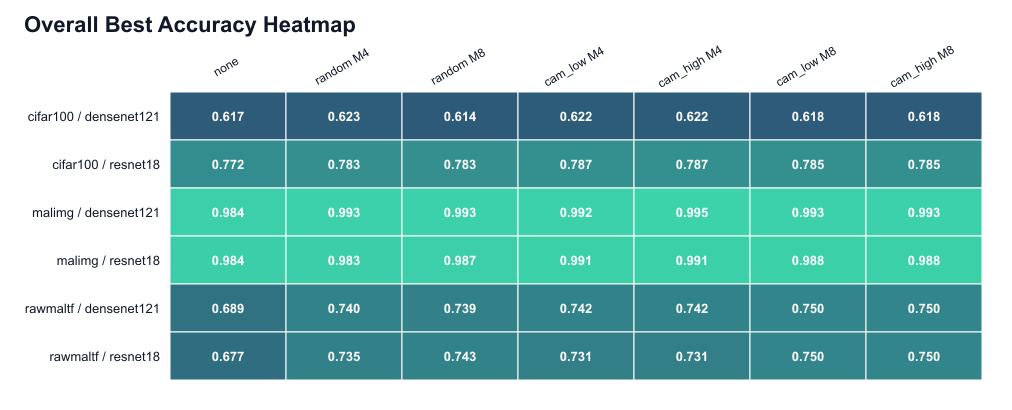

Data behind this chart, as committed beside it:
dataset_folder, model_folder, condition, best_eval_accuracy
cifar100, densenet121, cam_high M4, 0.6218
cifar100, densenet121, cam_high M8, 0.6183
cifar100, densenet121, cam_low M4, 0.6218
cifar100, densenet121, cam_low M8, 0.6183
cifar100, densenet121, none, 0.617
cifar100, densenet121, random M4, 0.6234
cifar100, densenet121, random M8, 0.6139
cifar100, resnet18, cam_high M4, 0.7868
cifar100, resnet18, cam_high M8, 0.7849
cifar100, resnet18, cam_low M4, 0.7868
cifar100, resnet18, cam_low M8, 0.7849
cifar100, resnet18, none, 0.772
cifar100, resnet18, random M4, 0.7829
cifar100, resnet18, random M8, 0.7826
malimg, densenet121, cam_high M4, 0.9955
malimg, densenet121, cam_high M8, 0.9929
malimg, densenet121, cam_low M4, 0.9922
malimg, densenet121, cam_low M8, 0.9929
malimg, densenet121, none, 0.9844
malimg, densenet121, random M4, 0.9929
malimg, densenet121, random M8, 0.9929
malimg, resnet18, cam_high M4, 0.9906
malimg, resnet18, cam_high M8, 0.988
malimg, resnet18, cam_low M4, 0.9906
malimg, resnet18, cam_low M8, 0.988
malimg, resnet18, none, 0.9841
malimg, resnet18, random M4, 0.9834
malimg, resnet18, random M8, 0.9871
rawmaltf, densenet121, cam_high M4, 0.742
rawmaltf, densenet121, cam_high M8, 0.7502
rawmaltf, densenet121, cam_low M4, 0.742
rawmaltf, densenet121, cam_low M8, 0.7502
rawmaltf, densenet121, none, 0.6887
rawmaltf, densenet121, random M4, 0.7403
rawmaltf, densenet121, random M8, 0.7392
rawmaltf, resnet18, cam_high M4, 0.7313
rawmaltf, resnet18, cam_high M8, 0.7499
rawmaltf, resnet18, cam_low M4, 0.7313
rawmaltf, resnet18, cam_low M8, 0.7499
rawmaltf, resnet18, none, 0.6766
rawmaltf, resnet18, random M4, 0.7346
rawmaltf, resnet18, random M8, 0.7433
